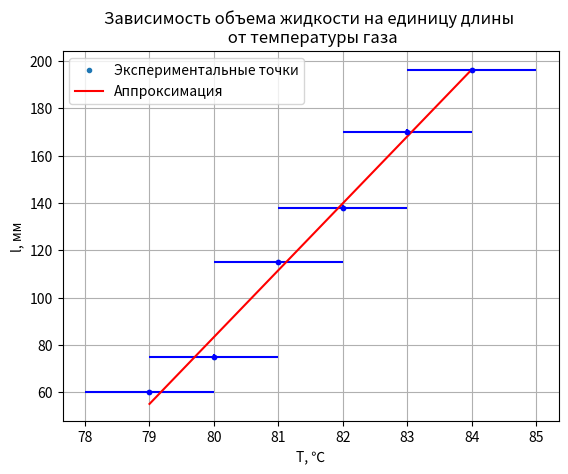

Python code for this plot:
import numpy as np
from matplotlib import cm
import matplotlib.pyplot as plt

l = [60, 75, 115, 138, 170, 196]
T = [84, 83, 82, 81, 80, 79]
T_pogr = [1]*len(T)
l_pogr = [1]*len(l)
T.sort()
fig, ax = plt.subplots()
z = np.polyfit(T, l, 1)
p = np.poly1d(z)
print(p)
plt.plot(T, l, '.', label='Экспериментальные точки')
plt.errorbar(T, l, xerr=T_pogr, yerr=l_pogr, fmt='b.')
plt.plot(T, p(T), '-r', label='Аппроксимация')
plt.title(label='Зависимость объема жидкости на единицу длины \n от температуры газа', loc='center', fontweight='regular')
ax.grid()
ax.set_xlabel('T, ℃')
ax.set_ylabel('l, мм')
plt.legend()
plt.show()
